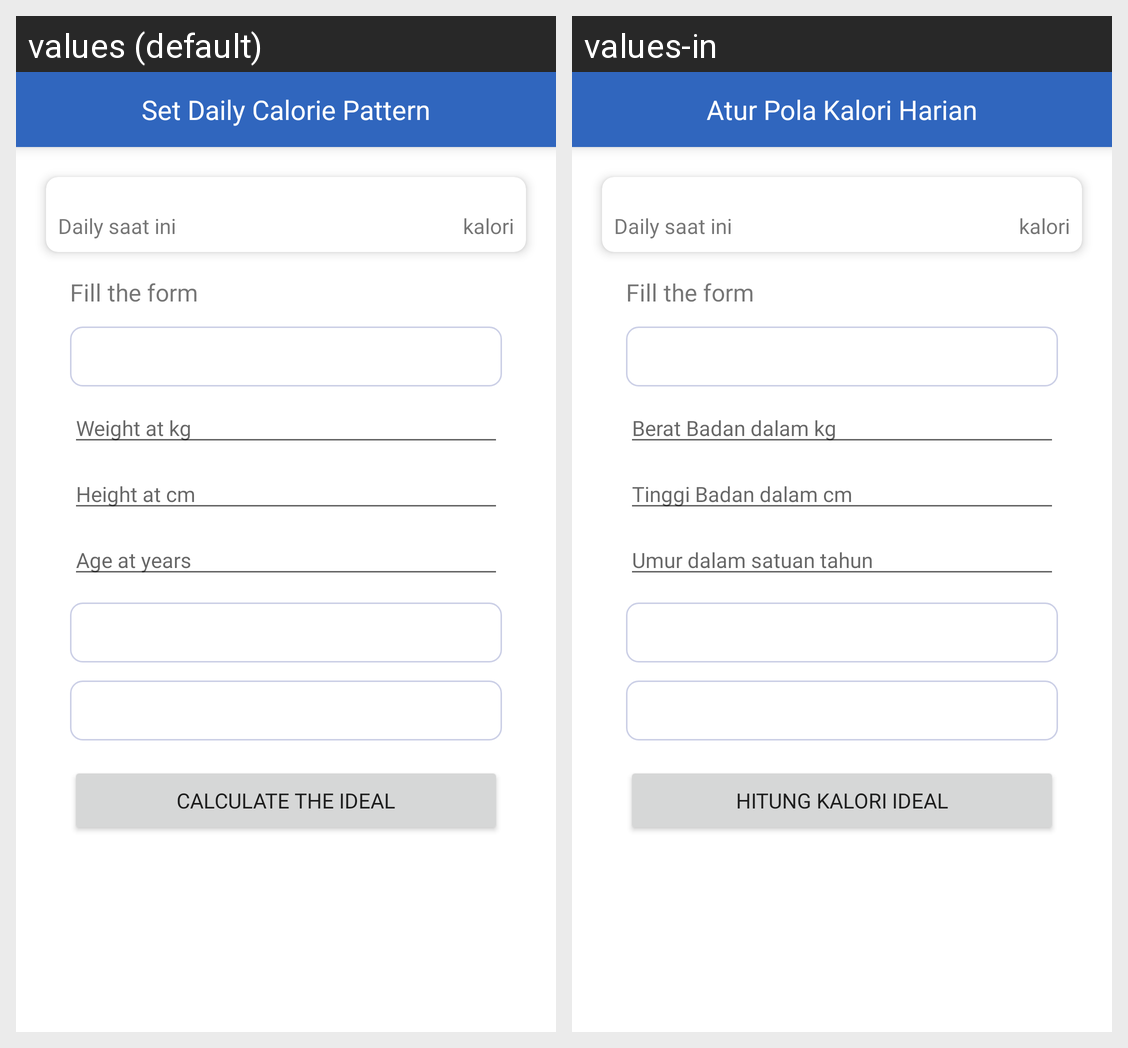

Translations of the strings shown on this Android screen, per locale in the grid:
Android screen res/layout/activity_atur_pola.xml rendered under 2 locales, left to right: values (default), values-in. Device: Nexus 5 (rendered at 1080×1920; each locale shown at half size, 540×960, under a caption strip naming it); theme Theme.CAPSTONEIDOEAT.
Strings drawn on this screen, with the default value and each locale's value (text and hints the layout hard-codes, and strings that could not be matched under every locale, appear in the picture but are not listed):

set_atur_kalori
  values: Set Daily Calorie Pattern
  values-in: Atur Pola Kalori Harian

weight
  values: Weight at kg
  values-in: Berat Badan dalam kg

height
  values: Height at cm
  values-in: Tinggi Badan dalam cm

age
  values: Age at years
  values-in: Umur dalam satuan tahun

hitung_kalori_ideal
  values: Calculate the Ideal
  values-in: Hitung Kalori Ideal
